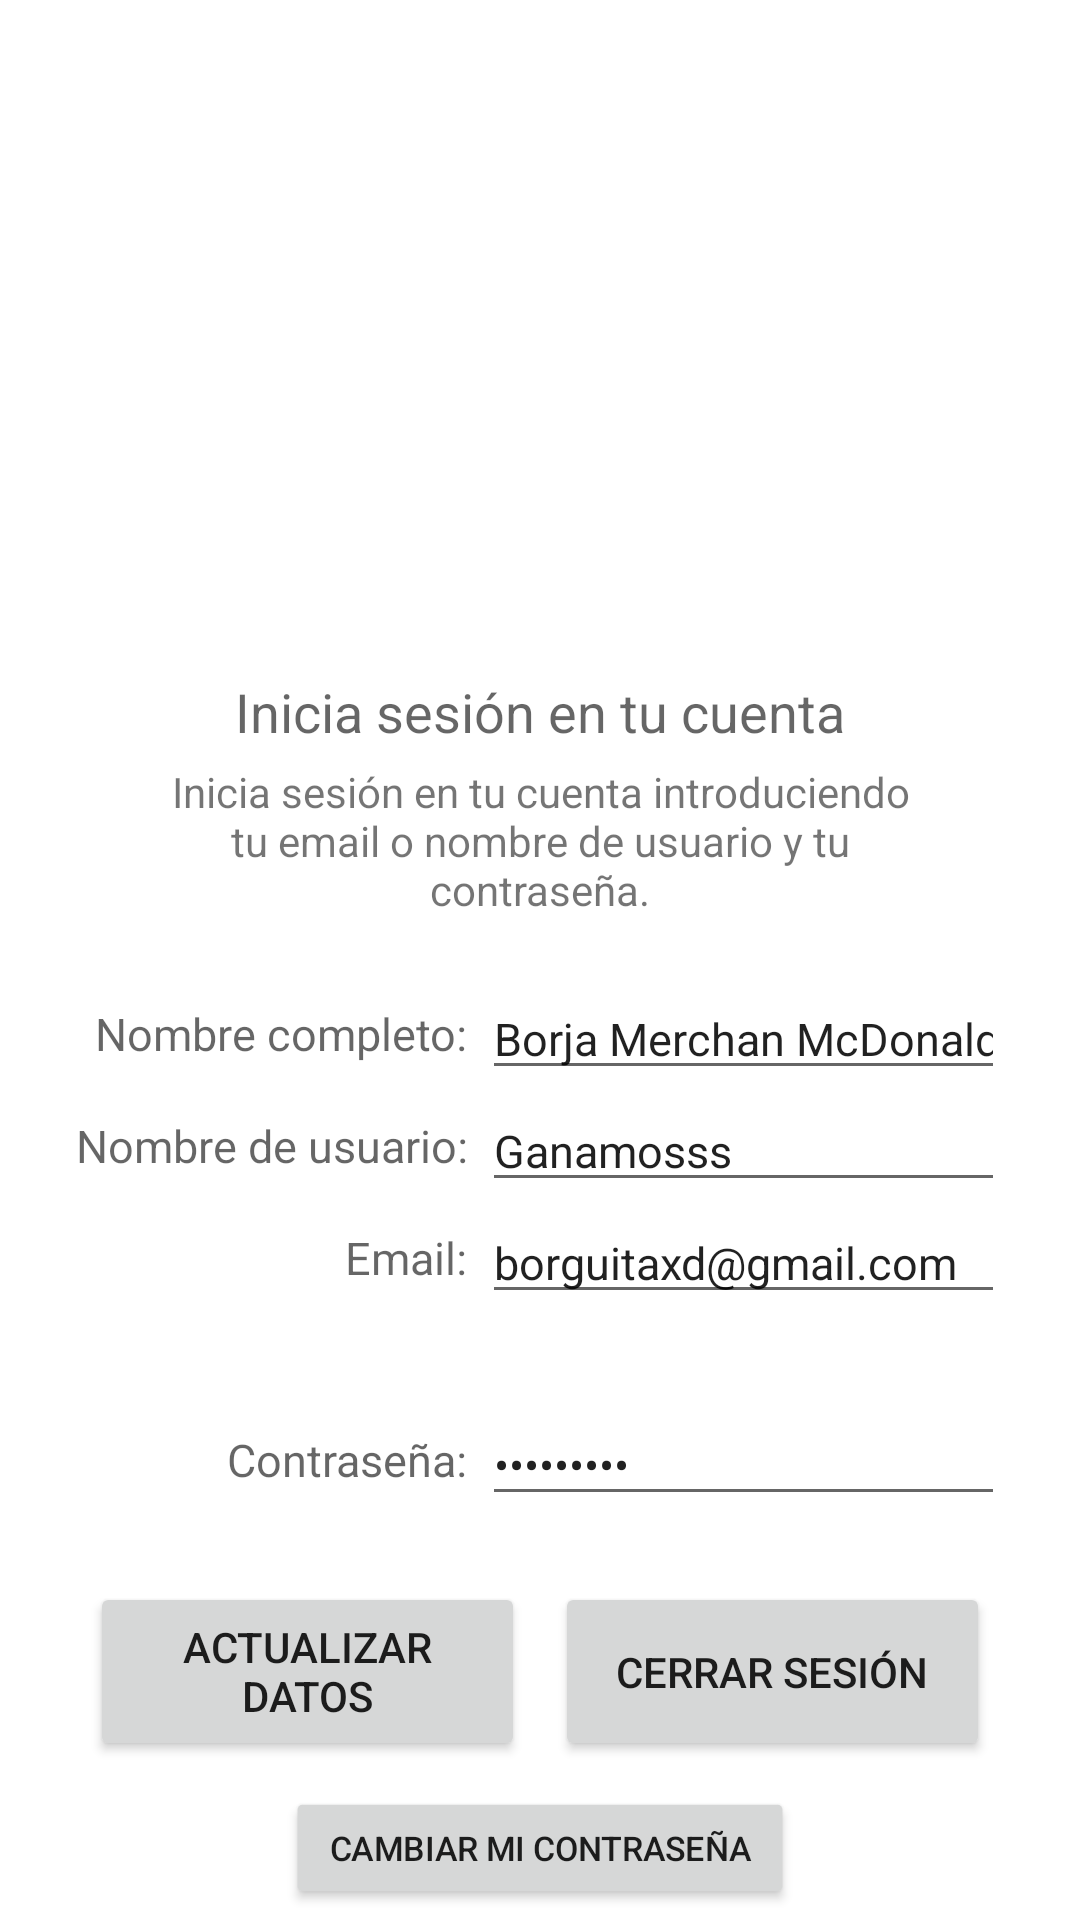

Write the Android layout XML for this screen, with the resource values it uses.
<!-- AndroidManifest.xml: application theme Theme.CriptoUtilidadesDamian -->
<!-- res/layout/fragment_account_loggeado.xml -->
<?xml version="1.0" encoding="utf-8"?>
<androidx.constraintlayout.widget.ConstraintLayout xmlns:android="http://schemas.android.com/apk/res/android"
    xmlns:app="http://schemas.android.com/apk/res-auto"
    xmlns:tools="http://schemas.android.com/tools"
    android:layout_width="match_parent"
    android:layout_height="match_parent"
    android:layout_marginBottom="50dp"
    tools:context=".ui.home.HomeFragment">

    <TextView
        android:id="@+id/text_account_loggeado"
        android:layout_width="match_parent"
        android:layout_height="wrap_content"
        android:gravity="center|top"
        android:textAlignment="center"
        android:textSize="20sp"
        app:layout_constraintBottom_toBottomOf="parent"
        app:layout_constraintEnd_toEndOf="parent"
        app:layout_constraintHorizontal_bias="0.5"
        app:layout_constraintStart_toStartOf="parent"
        app:layout_constraintTop_toTopOf="parent"
        app:layout_constraintVertical_bias="0.5" />

    <LinearLayout
        android:layout_width="fill_parent"
        android:layout_height="0dp"
        android:layout_marginHorizontal="25dp"
        android:orientation="vertical"
        app:layout_constraintEnd_toEndOf="parent"
        app:layout_constraintHorizontal_bias="0.5"
        app:layout_constraintStart_toStartOf="parent"
        app:layout_constraintTop_toTopOf="parent">

        <ImageView
            android:id="@+id/foto_avatar"
            android:layout_width="wrap_content"
            android:layout_height="200dp"
            android:layout_marginHorizontal="25dp"
            android:layout_marginBottom="25dp"
            android:src="@drawable/avatar_chicken" />

        <TextView
            android:id="@+id/texto_account"
            android:layout_width="match_parent"
            android:layout_height="wrap_content"
            android:layout_marginHorizontal="25dp"
            android:text="@string/texto_account"
            android:textAlignment="center"
            android:textAppearance="@style/TextAppearance.AppCompat.Medium" />

        <TextView
            android:id="@+id/texto_account2"
            android:layout_width="match_parent"
            android:layout_height="wrap_content"
            android:layout_marginHorizontal="25dp"
            android:layout_marginTop="5dp"
            android:text="@string/texto_account2"
            android:textAlignment="center" />

        <LinearLayout
            android:layout_width="match_parent"
            android:layout_height="match_parent"
            android:layout_weight="1"
            android:orientation="vertical">

            <LinearLayout
                android:layout_width="match_parent"
                android:layout_height="wrap_content"
                android:layout_marginTop="20dp"
                android:layout_weight="0"
                android:orientation="horizontal">

                <LinearLayout
                    android:layout_width="wrap_content"
                    android:layout_height="match_parent"
                    android:layout_weight="0"
                    android:orientation="vertical">

                    <TextView
                        android:id="@+id/texto_nombreCompleto"
                        android:layout_width="match_parent"
                        android:layout_height="wrap_content"
                        android:layout_weight="1"
                        android:gravity="right|center_vertical"
                        android:maxLength="100"
                        android:text="Nombre completo:"
                        android:textAppearance="@style/TextAppearance.AppCompat.Medium"
                        android:textSize="15sp" />

                    <TextView
                        android:id="@+id/texto_nombreUsuario"
                        android:layout_width="match_parent"
                        android:layout_height="wrap_content"
                        android:layout_weight="1"
                        android:gravity="right|center_vertical"
                        android:maxLength="100"
                        android:text="Nombre de usuario:"
                        android:textAppearance="@style/TextAppearance.AppCompat.Medium"
                        android:textSize="15sp" />

                    <TextView
                        android:id="@+id/texto_email2"
                        android:layout_width="match_parent"
                        android:layout_height="wrap_content"
                        android:layout_weight="1"
                        android:gravity="right|center_vertical"
                        android:maxLength="100"
                        android:text="Email:"
                        android:textAppearance="@style/TextAppearance.AppCompat.Medium"
                        android:textSize="15sp" />

                    <TextView
                        android:id="@+id/texto_password"
                        android:layout_width="match_parent"
                        android:layout_height="wrap_content"
                        android:layout_marginTop="30dp"
                        android:layout_weight="1"
                        android:gravity="center_vertical|end"
                        android:maxLength="100"
                        android:text="Contraseña:"
                        android:textAppearance="@style/TextAppearance.AppCompat.Medium"
                        android:textSize="15sp" />

                </LinearLayout>

                <LinearLayout
                    android:layout_width="match_parent"
                    android:layout_height="wrap_content"
                    android:layout_weight="0"
                    android:orientation="vertical">

                    <EditText
                        android:id="@+id/formulario_nombreCompleto"
                        android:layout_width="match_parent"
                        android:layout_height="wrap_content"
                        android:layout_marginStart="5dp"
                        android:layout_weight="0"
                        android:ems="10"
                        android:inputType="textEmailAddress"
                        android:maxLength="100"
                        android:text="Borja Merchan McDonalds"
                        android:textSize="15sp" />

                    <EditText
                        android:id="@+id/formulario_nombreUsuario"
                        android:layout_width="match_parent"
                        android:layout_height="wrap_content"
                        android:layout_marginStart="5dp"
                        android:layout_weight="0"
                        android:ems="10"
                        android:inputType="textEmailAddress"
                        android:maxLength="100"
                        android:text="Ganamosss"
                        android:textSize="15sp" />

                    <EditText
                        android:id="@+id/formulario_email"
                        android:layout_width="match_parent"
                        android:layout_height="wrap_content"
                        android:layout_marginStart="5dp"
                        android:layout_weight="0"
                        android:ems="10"
                        android:inputType="textEmailAddress"
                        android:maxLength="100"
                        android:text="borguitaxd@gmail.com"
                        android:textSize="15sp" />

                    <EditText
                        android:id="@+id/formulario_password"
                        android:layout_width="match_parent"
                        android:layout_height="wrap_content"
                        android:layout_marginStart="5dp"
                        android:layout_marginTop="30dp"
                        android:layout_weight="1"
                        android:ems="15"
                        android:inputType="textPassword"
                        android:maxLength="50"
                        android:text="Colegones"
                        android:textSize="15sp" />

                </LinearLayout>

            </LinearLayout>

            <Switch
                android:id="@+id/switch_mostrarContra"
                android:layout_width="175dp"
                android:layout_height="wrap_content"
                android:layout_gravity="center"
                android:layout_marginTop="10dp"
                android:ems="9"
                android:singleLine="true"
                android:text="Mostrar contraseña" />

        </LinearLayout>

        <LinearLayout
            android:layout_width="match_parent"
            android:layout_height="wrap_content"
            android:layout_weight="0"
            android:orientation="horizontal">

            <Button
                android:id="@+id/boton_actualizarDatos"
                android:layout_width="match_parent"
                android:layout_height="match_parent"
                android:layout_marginHorizontal="5dp"
                android:layout_marginTop="15dp"
                android:layout_marginBottom="5dp"
                android:layout_weight="1"
                android:text="Actualizar datos" />

            <Button
                android:id="@+id/boton_cerrarSesion"
                android:layout_width="match_parent"
                android:layout_height="match_parent"
                android:layout_marginHorizontal="5dp"
                android:layout_marginTop="15dp"
                android:layout_marginBottom="5dp"
                android:layout_weight="1"
                android:onClick="botonCerrarSesion"
                android:text="Cerrar sesión" />

        </LinearLayout>

        <Button
            android:id="@+id/boton_cambiarContra"
            android:layout_width="match_parent"
            android:layout_height="wrap_content"
            android:layout_marginHorizontal="50dp"
            android:scaleX="0.8"
            android:scaleY="0.8"
            android:text="Cambiar mi contraseña" />

    </LinearLayout>
</androidx.constraintlayout.widget.ConstraintLayout>
<!-- resources referenced by this layout -->
<resources>
  <string name="texto_account">Inicia sesión en tu cuenta</string>
  <string name="texto_account2">
          Inicia sesión en tu cuenta introduciendo tu email o nombre de usuario y tu contraseña.
      </string>
  <style name="Theme.CriptoUtilidadesDamian" parent="Theme.MaterialComponents.DayNight.DarkActionBar">
          
          <item name="colorPrimary">@color/purple_500</item>
          <item name="colorPrimaryVariant">@color/purple_700</item>
          <item name="colorOnPrimary">@color/white</item>
          
          <item name="colorSecondary">@color/teal_200</item>
          <item name="colorSecondaryVariant">@color/teal_700</item>
          <item name="colorOnSecondary">@color/black</item>
          
          <item name="android:statusBarColor">?attr/colorPrimaryVariant</item>
          
  
      </style>
  <color name="purple_500">#FF6200EE</color>
  <color name="purple_700">#FF3700B3</color>
  <color name="white">#FFFFFFFF</color>
  <color name="teal_200">#FF03DAC5</color>
  <color name="teal_700">#FF018786</color>
  <color name="black">#FF000000</color>
</resources>
